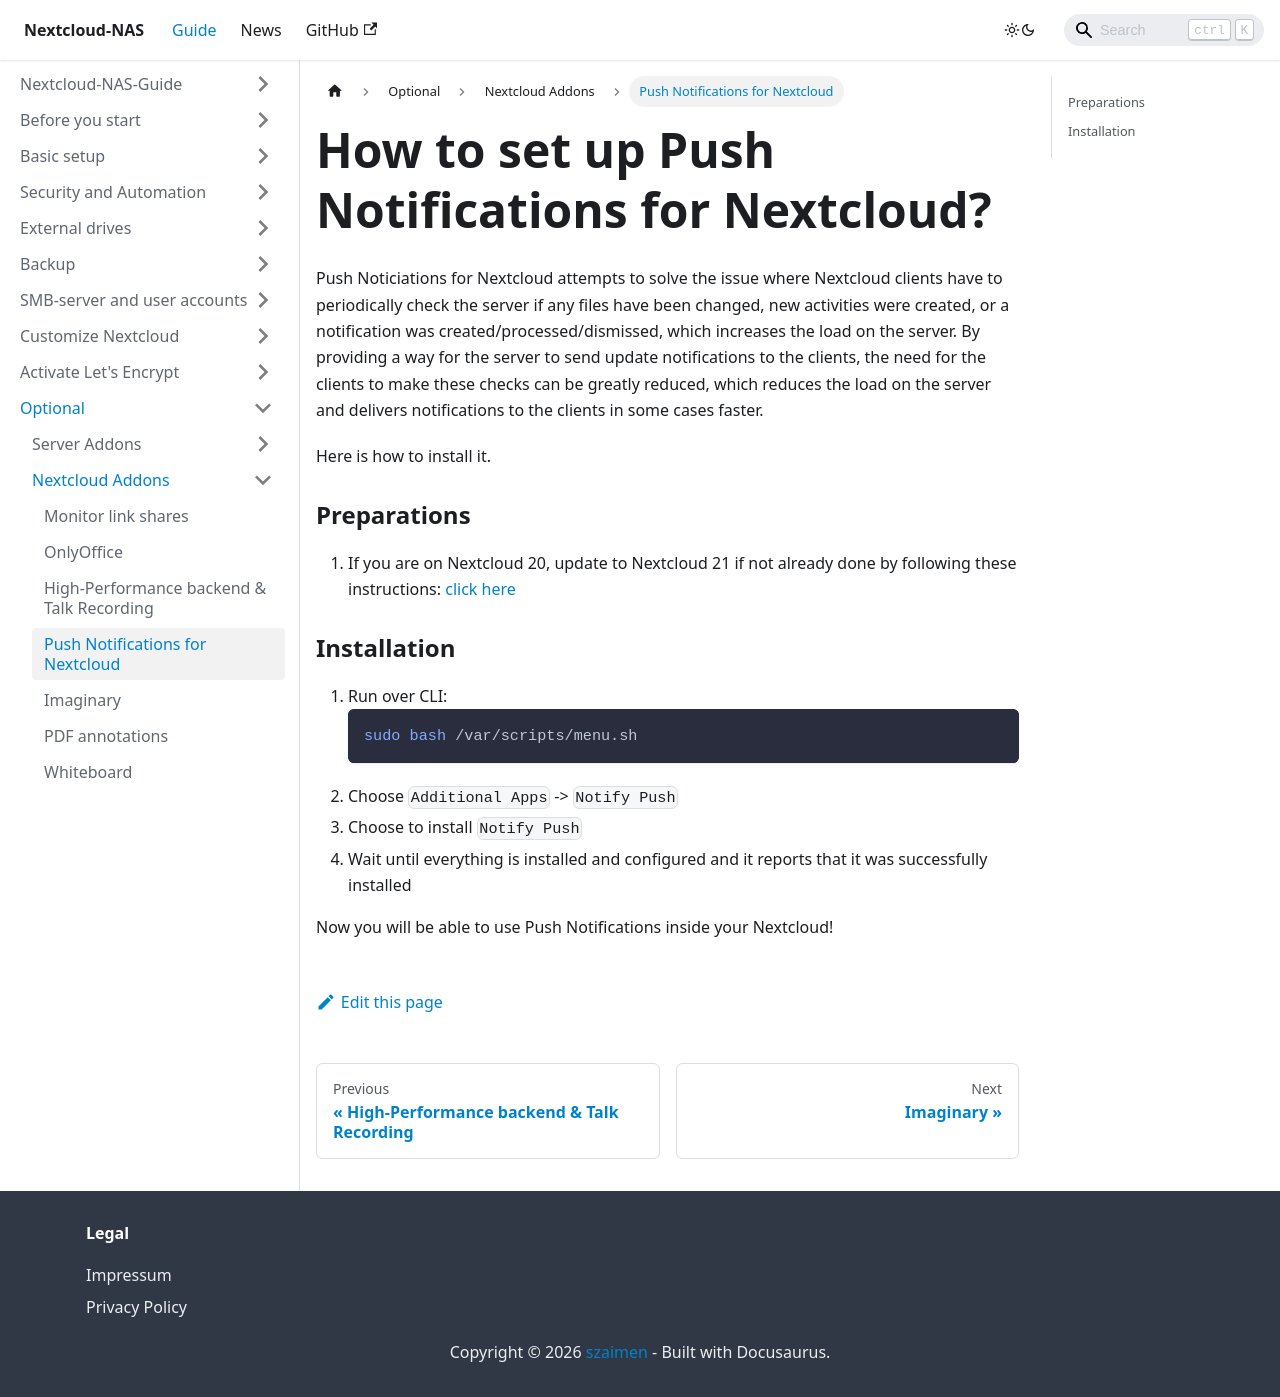

repository: szaimen/Nextcloud-NAS-Guide · page: docs/notify_push/index.html · generator: docusaurus

---
id: notify_push
title: How to set up Push Notifications for Nextcloud?
sidebar_label: Push Notifications for Nextcloud
---

Push Noticiations for Nextcloud attempts to solve the issue where Nextcloud clients have to periodically check the server if any files have been changed, new activities were created, or a notification was created/processed/dismissed, which increases the load on the server. By providing a way for the server to send update notifications to the clients, the need for the clients to make these checks can be greatly reduced, which reduces the load on the server and delivers notifications to the clients in some cases faster.

Here is how to install it.

### Preparations
1. If you are on Nextcloud 20, update to Nextcloud 21 if not already done by following these instructions: [click here](./major-update)

### Installation
1. Run over CLI:
    ```shell
    sudo bash /var/scripts/menu.sh
    ```
1. Choose `Additional Apps` -> `Notify Push` 
1. Choose to install `Notify Push`
1. Wait until everything is installed and configured and it reports that it was successfully installed

Now you will be able to use Push Notifications inside your Nextcloud!
